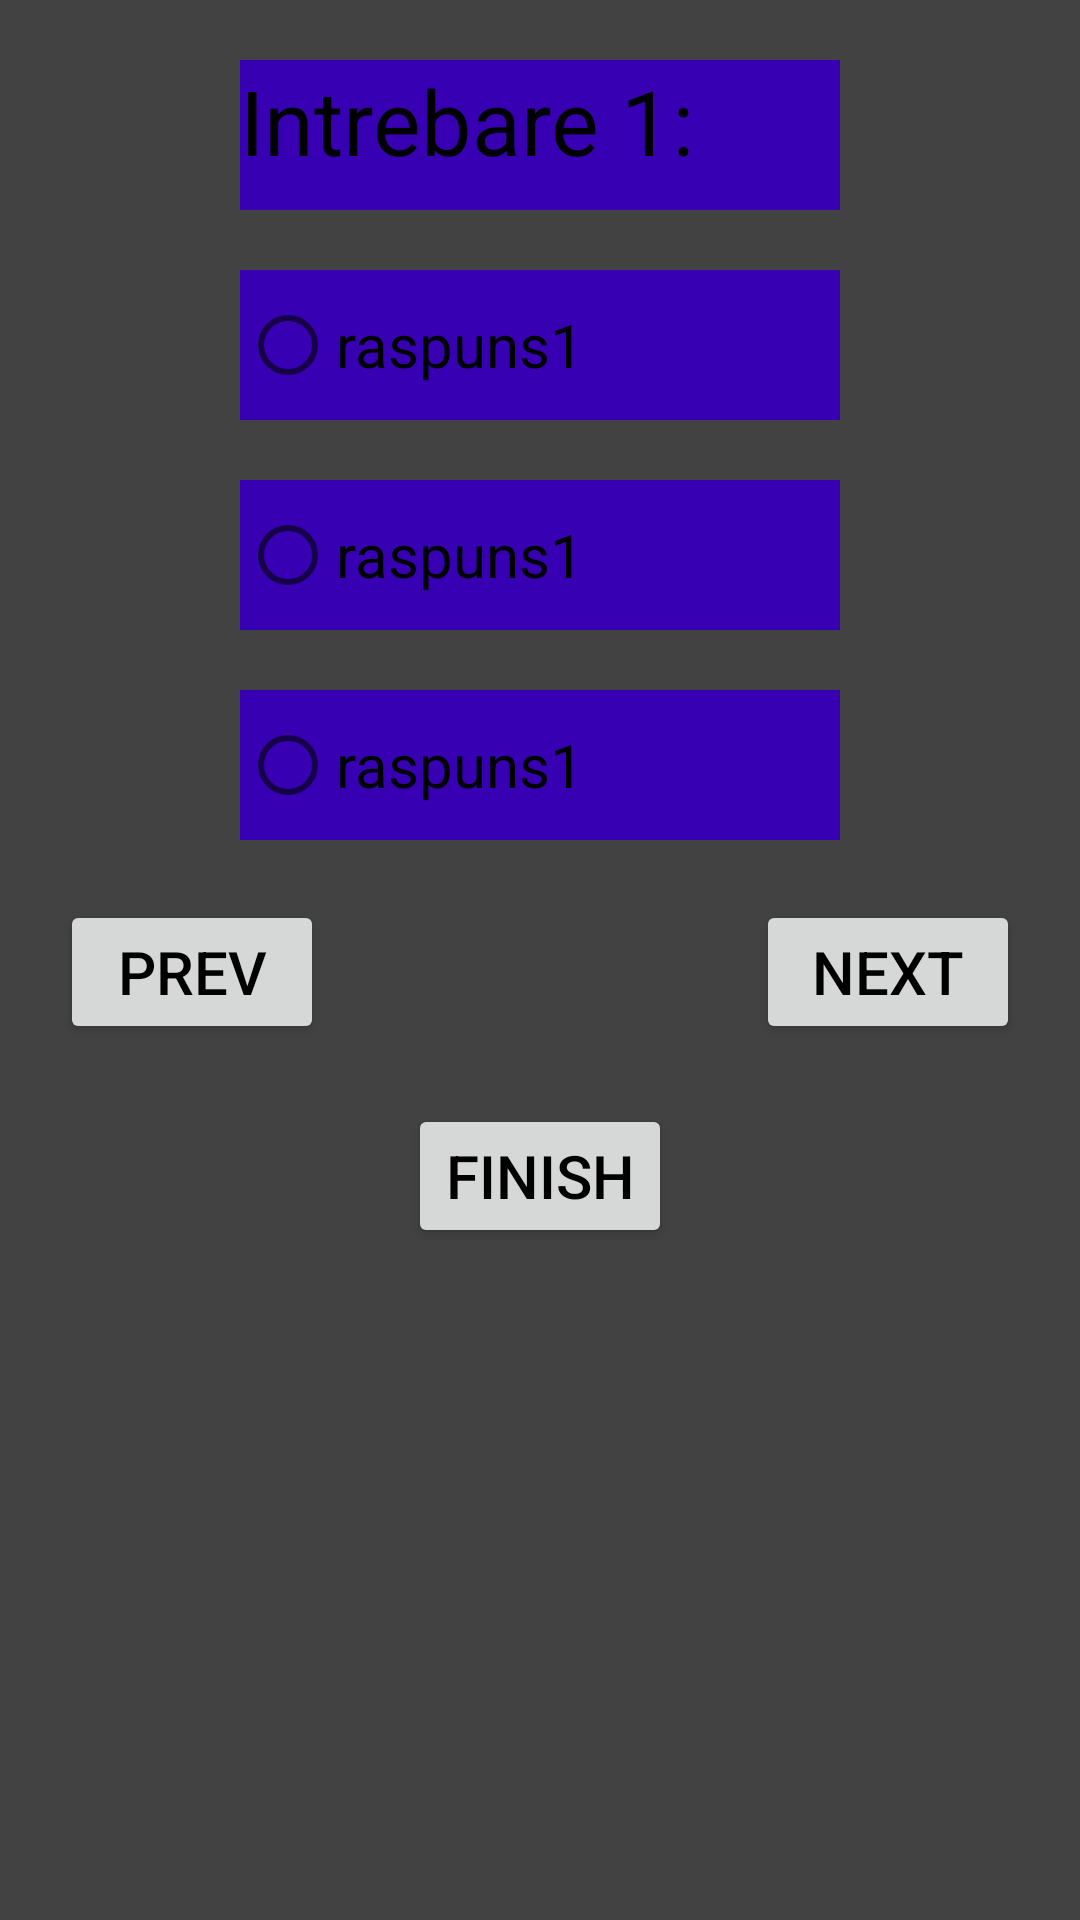

This screen was rendered from an Android layout file. Write that file and the resources it references.
<!-- AndroidManifest.xml: application theme Theme.ProiectPIU -->
<!-- res/layout/activity_quiz_demo_intrebari.xml -->
<?xml version="1.0" encoding="utf-8"?>
<androidx.constraintlayout.widget.ConstraintLayout xmlns:android="http://schemas.android.com/apk/res/android"
    xmlns:app="http://schemas.android.com/apk/res-auto"
    xmlns:tools="http://schemas.android.com/tools"
    android:layout_width="match_parent"
    android:layout_height="match_parent"
    android:background="@color/cardview_dark_background"
    tools:context=".QuizDemoIntrebari">

    <TextView
        android:id="@+id/intrebare_demo_quiz"
        android:layout_width="200dp"
        android:layout_height="50dp"
        app:layout_constraintLeft_toLeftOf="parent"
        app:layout_constraintTop_toTopOf="parent"
        app:layout_constraintRight_toRightOf="parent"
        android:text="Intrebare 1:"
        android:textColor="@color/black"
        android:textSize="30sp"
        android:layout_margin="20dp"
        android:background="@color/purple_700"
        />
    <RadioButton
        android:id="@+id/radio_1"
        android:layout_width="200dp"
        android:layout_height="50dp"
        app:layout_constraintTop_toBottomOf="@id/intrebare_demo_quiz"
        app:layout_constraintLeft_toLeftOf="parent"
        app:layout_constraintRight_toRightOf="parent"
        android:layout_margin="20dp"
        android:text="raspuns1"
        android:textColor="@color/black"
        android:textSize="20sp"
        android:background="@color/purple_700"
        />
    <RadioButton
        android:id="@+id/radio_2"
        android:layout_width="200dp"
        android:layout_height="50dp"
        app:layout_constraintTop_toBottomOf="@id/radio_1"
        app:layout_constraintLeft_toLeftOf="parent"
        app:layout_constraintRight_toRightOf="parent"
        android:layout_margin="20dp"
        android:text="raspuns1"
        android:textColor="@color/black"
        android:textSize="20sp"
        android:background="@color/purple_700"
        />
    <RadioButton
        android:id="@+id/radio_3"
        android:layout_width="200dp"
        android:layout_height="50dp"
        app:layout_constraintTop_toBottomOf="@id/radio_2"
        app:layout_constraintLeft_toLeftOf="parent"
        app:layout_constraintRight_toRightOf="parent"
        android:layout_margin="20dp"
        android:text="raspuns1"
        android:textColor="@color/black"
        android:textSize="20sp"
        android:background="@color/purple_700"
        />

    <Button
        android:id="@+id/button_prev_question"
        android:layout_width="wrap_content"
        android:layout_height="wrap_content"
        android:textSize="20sp"
        android:textColor="@color/black"
        android:text="Prev"
        app:layout_constraintTop_toBottomOf="@id/radio_3"
        app:layout_constraintLeft_toLeftOf="parent"

        android:layout_margin="20dp"
        />

    <Button
        android:id="@+id/button_next_question"
        android:layout_width="wrap_content"
        android:layout_height="wrap_content"
        android:textSize="20sp"
        android:textColor="@color/black"
        android:text="Next"
        app:layout_constraintTop_toBottomOf="@id/radio_3"
        app:layout_constraintRight_toRightOf="parent"
        android:layout_margin="20dp"
        />

    <Button
        android:id="@+id/button_finish_question"
        android:layout_width="wrap_content"
        android:layout_height="wrap_content"
        android:textSize="20sp"
        android:textColor="@color/black"
        android:text="Finish"
        app:layout_constraintTop_toBottomOf="@id/button_next_question"
        app:layout_constraintLeft_toLeftOf="parent"
        app:layout_constraintRight_toRightOf="parent"
        android:layout_margin="20dp"
        />

</androidx.constraintlayout.widget.ConstraintLayout>
<!-- resources referenced by this layout -->
<resources>
  <color name="black">#FF000000</color>
  <color name="purple_700">#FF3700B3</color>
  <style name="Theme.ProiectPIU" parent="Theme.MaterialComponents.DayNight.DarkActionBar">
          
          <item name="colorPrimary">@color/purple_500</item>
          <item name="colorPrimaryVariant">@color/purple_700</item>
          <item name="colorOnPrimary">@color/white</item>
          
          <item name="colorSecondary">@color/teal_200</item>
          <item name="colorSecondaryVariant">@color/teal_700</item>
          <item name="colorOnSecondary">@color/black</item>
          
          <item name="android:statusBarColor" tools:targetApi="l">?attr/colorPrimaryVariant</item>
          
      </style>
  <color name="purple_500">#FF6200EE</color>
  <color name="white">#FFFFFFFF</color>
  <color name="teal_200">#FF03DAC5</color>
  <color name="teal_700">#FF018786</color>
</resources>
